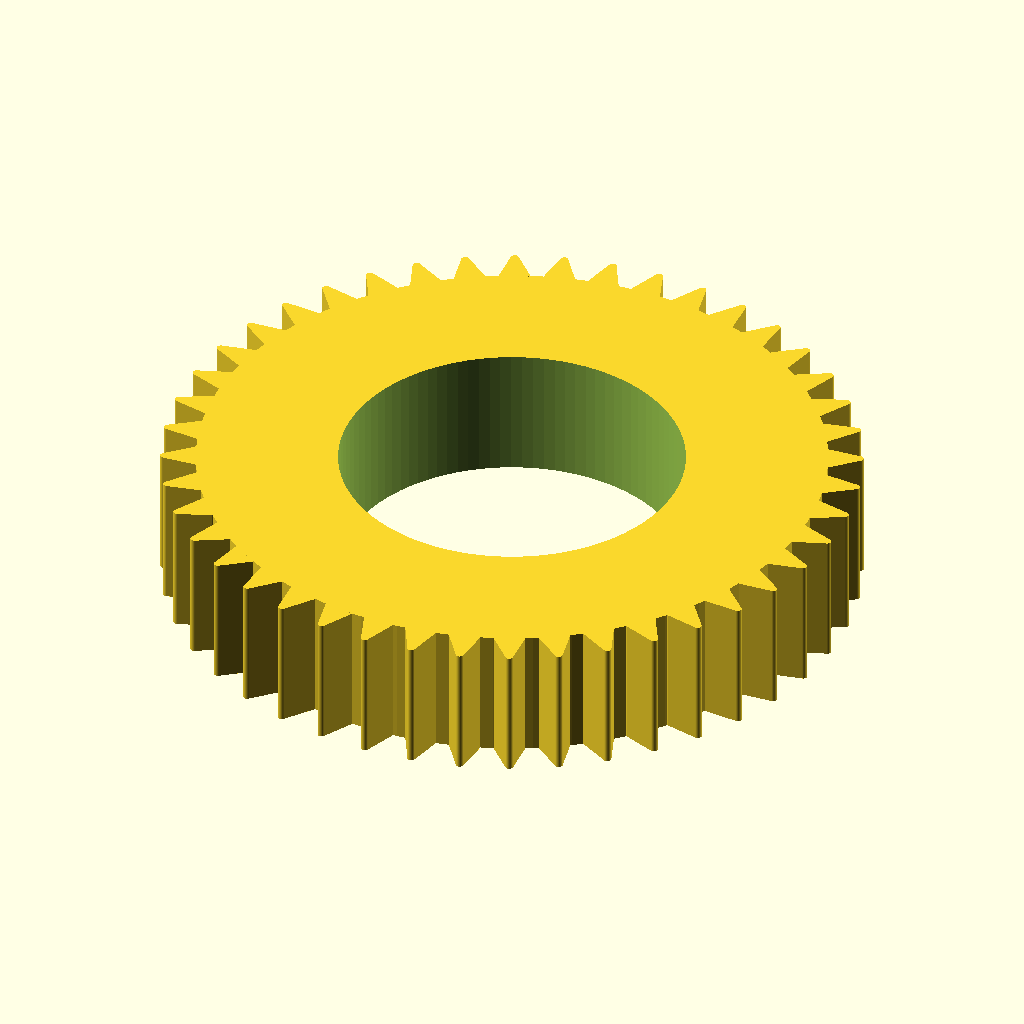
Cell 1 — every parameter at its default value.
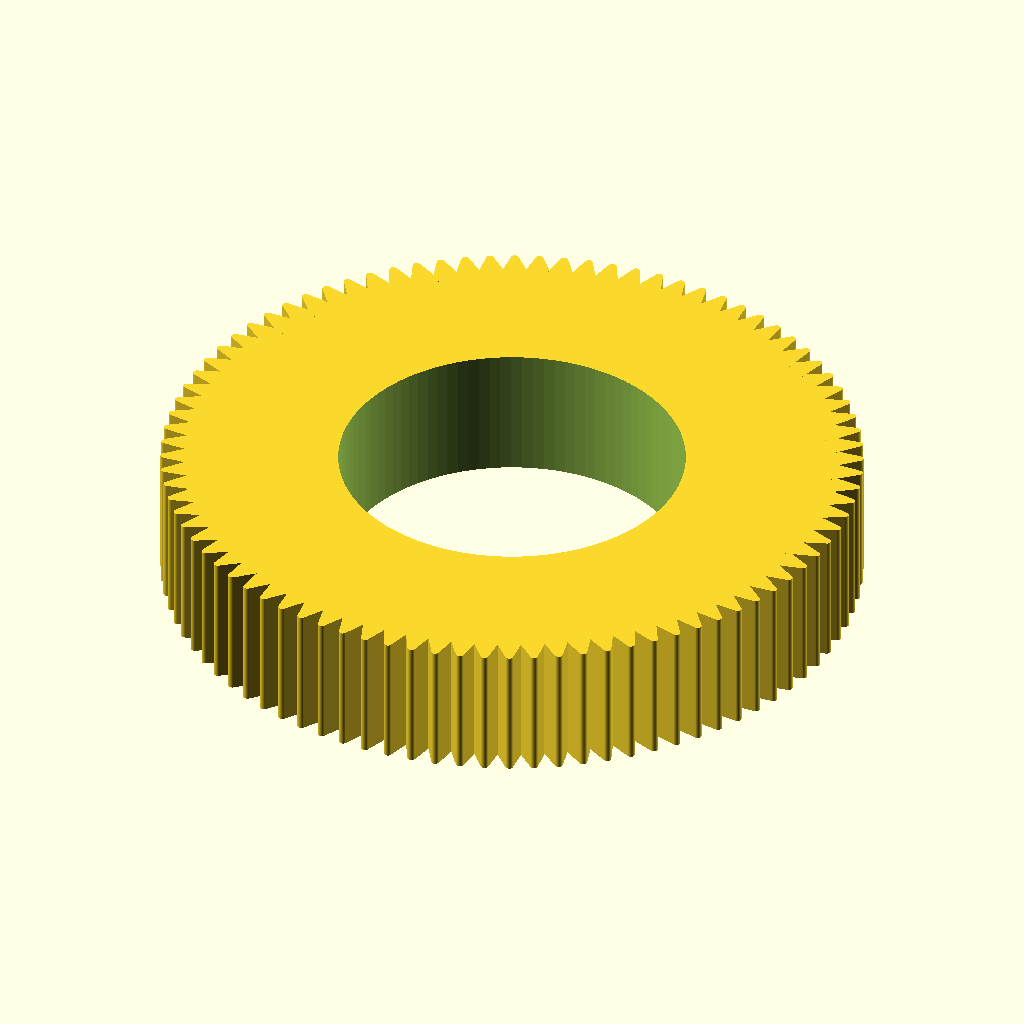
Cell 2: n_teeth = 88 (everything else at default).
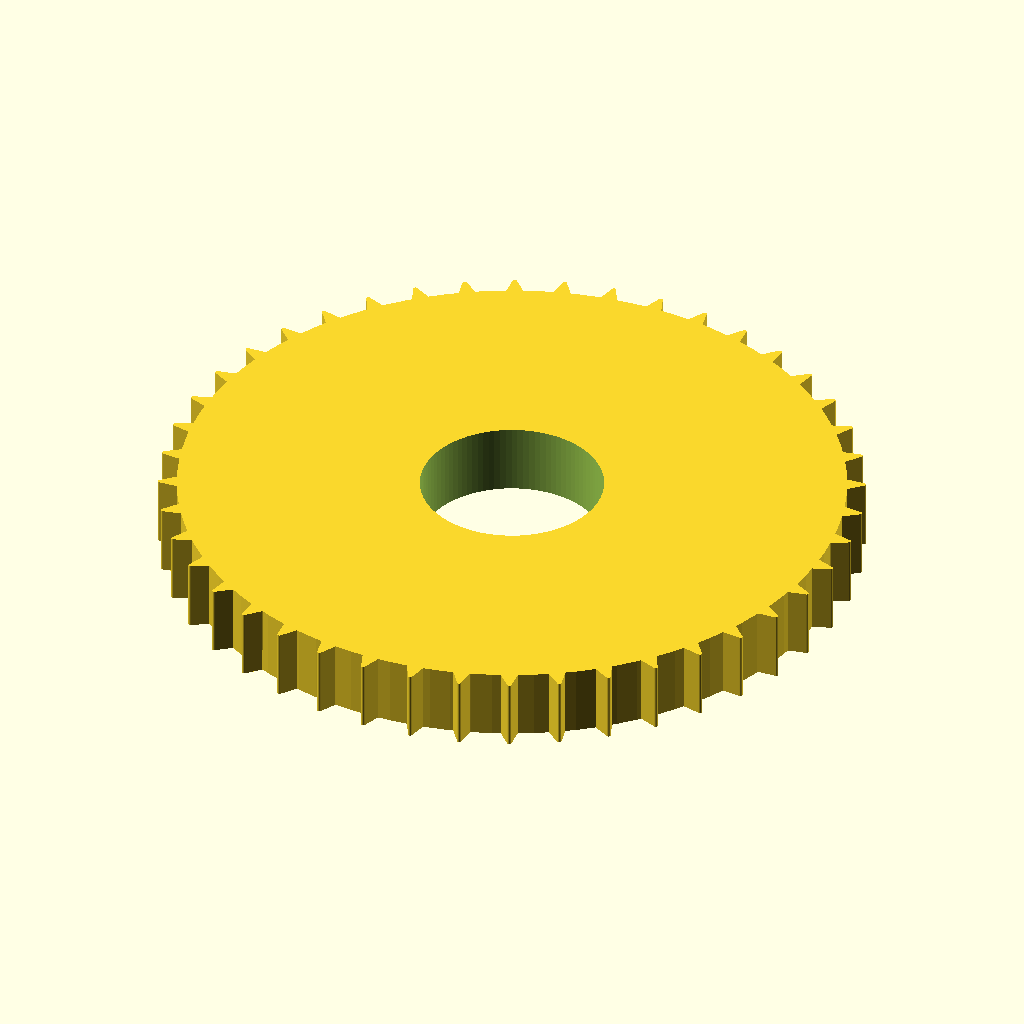
Cell 3: the same model with d_gear = 80.
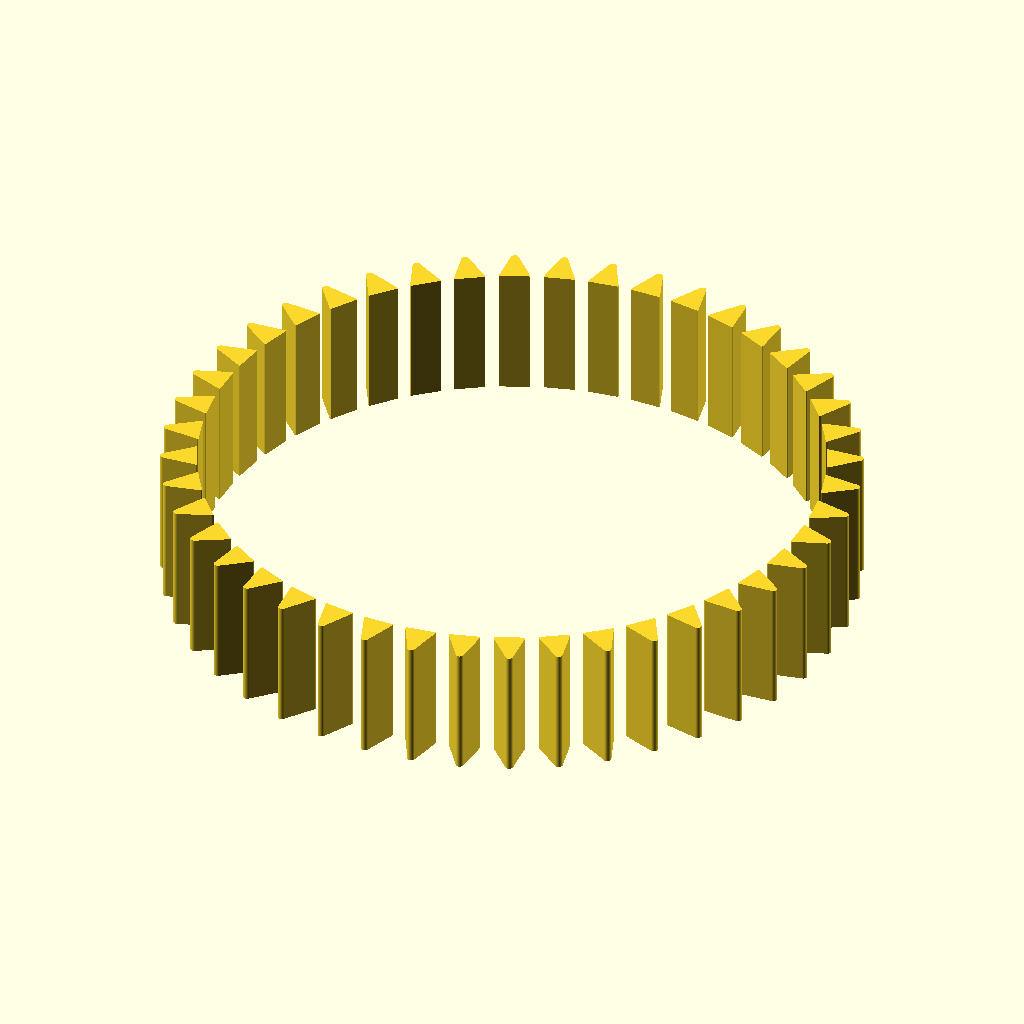
Cell 4 — d_hole set to 44, the other parameters unchanged.
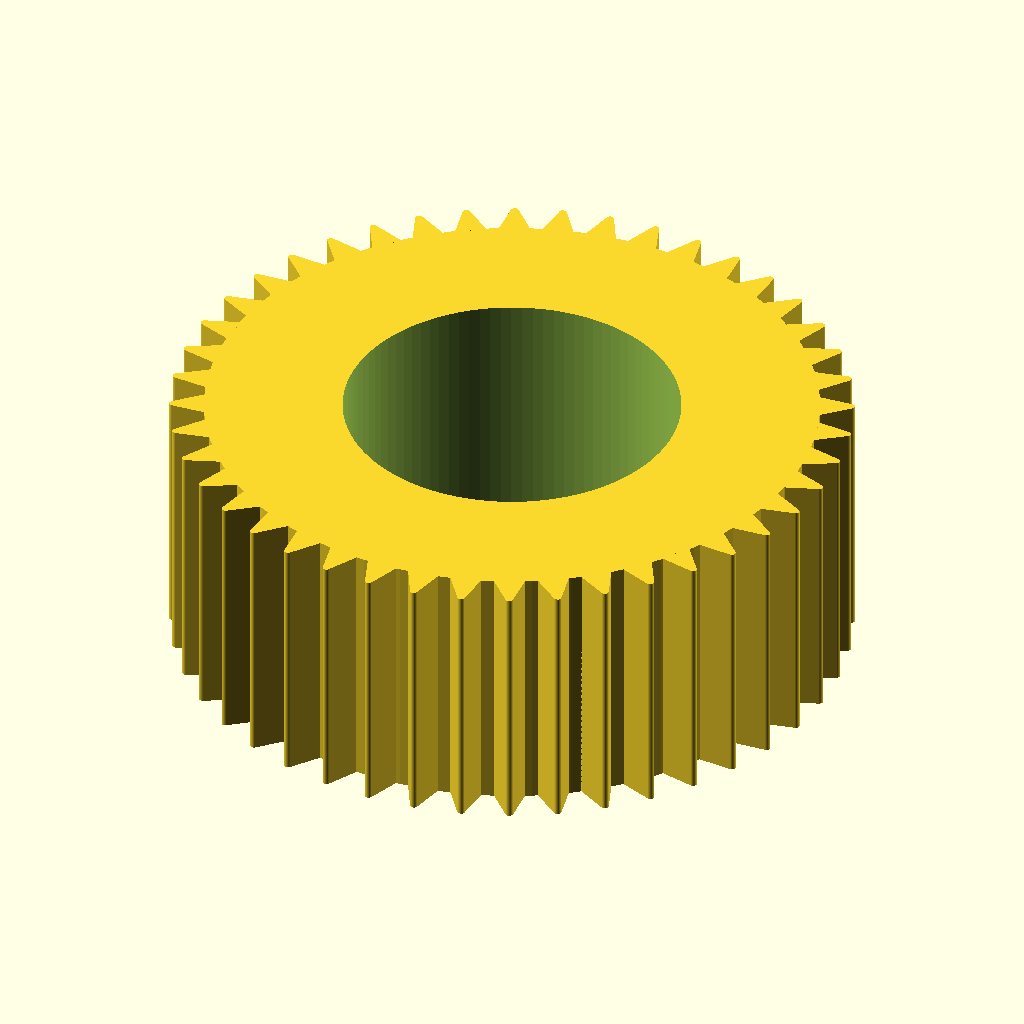
Cell 5 — h_gear set to 17, the other parameters unchanged.
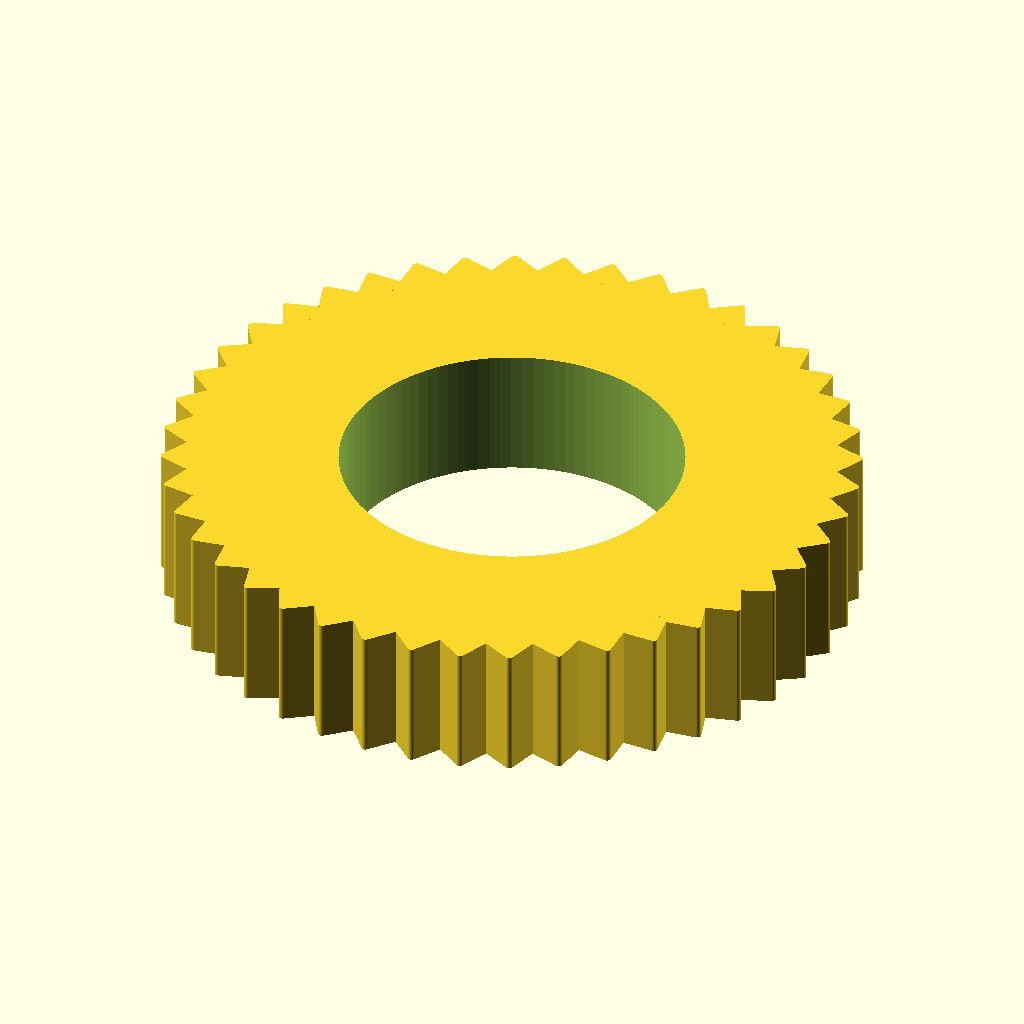
Cell 6 — w_teeth set to 4, the other parameters unchanged.
The same orthographic view direction (rotation 55°, 0°, 25°; colour scheme Cornfield) for every cell, with the view re-fitted per cell, so scale and position can differ between cells.
Source of the model, inputs/thingiverse/files/thing-1516585/files/engranaje.scad:
n_teeth=44;
d_gear=40;
d_hole=22;
h_gear=8.5;
w_teeth=2;
l_teeth=2;





difference(){
    cylinder(d=d_gear,h=h_gear,$fn=100);
    translate([0,0,-1]) cylinder(d=d_hole,h=h_gear+2,$fn=100);
    
    }
    
    for(i=[0:n_teeth-1]){
        rotate([0,0,i*(360/n_teeth)]) translate([d_gear/2,0,0]) hull(){ 
            translate([l_teeth,0,0]) cylinder(d=0.5,h=h_gear,$fn=100);
            translate([-0.1,-w_teeth/2,0]) cube([0.1,w_teeth,h_gear]);
    
        }
    }   
Customizer parameters (derived from the source; name, type, default, range or options):
n_teeth: number, default 44
d_gear: number, default 40
d_hole: number, default 22
h_gear: number, default 8.5
w_teeth: number, default 2
l_teeth: number, default 2
